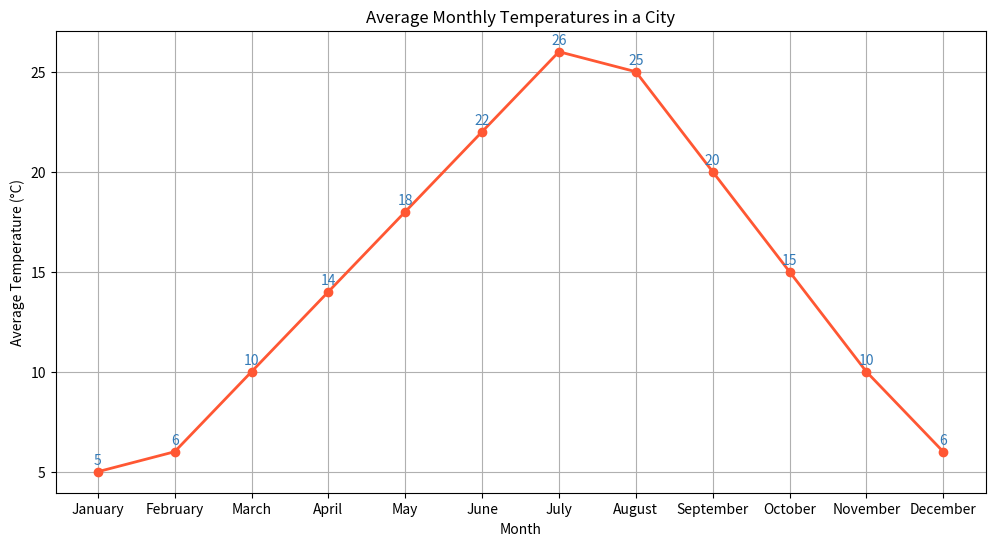

The script that saved this image:

import matplotlib.pyplot as plt

# Data
months = [
    "January", "February", "March", "April", "May", "June",
    "July", "August", "September", "October", "November", "December"
]
avg_temperatures = [
    5, 6, 10, 14, 18, 22, 26, 25, 20, 15, 10, 6
]

# Create the plot
plt.figure(figsize=(12, 6))  # Change the size of the chart
plt.plot(months, avg_temperatures, marker='o', color="#FF5733", linewidth=2)  # Change color and add markers

# Annotations
for i, temp in enumerate(avg_temperatures):
    plt.annotate(temp, (months[i], temp), textcoords="offset points", xytext=(0, 5),
                 ha='center', color="#337AB7")

# Improve the visual appeal with labels, title, and grid
plt.xlabel('Month')
plt.ylabel('Average Temperature (°C)')
plt.title('Average Monthly Temperatures in a City')
plt.grid(True)

# Show the plot
plt.show()
